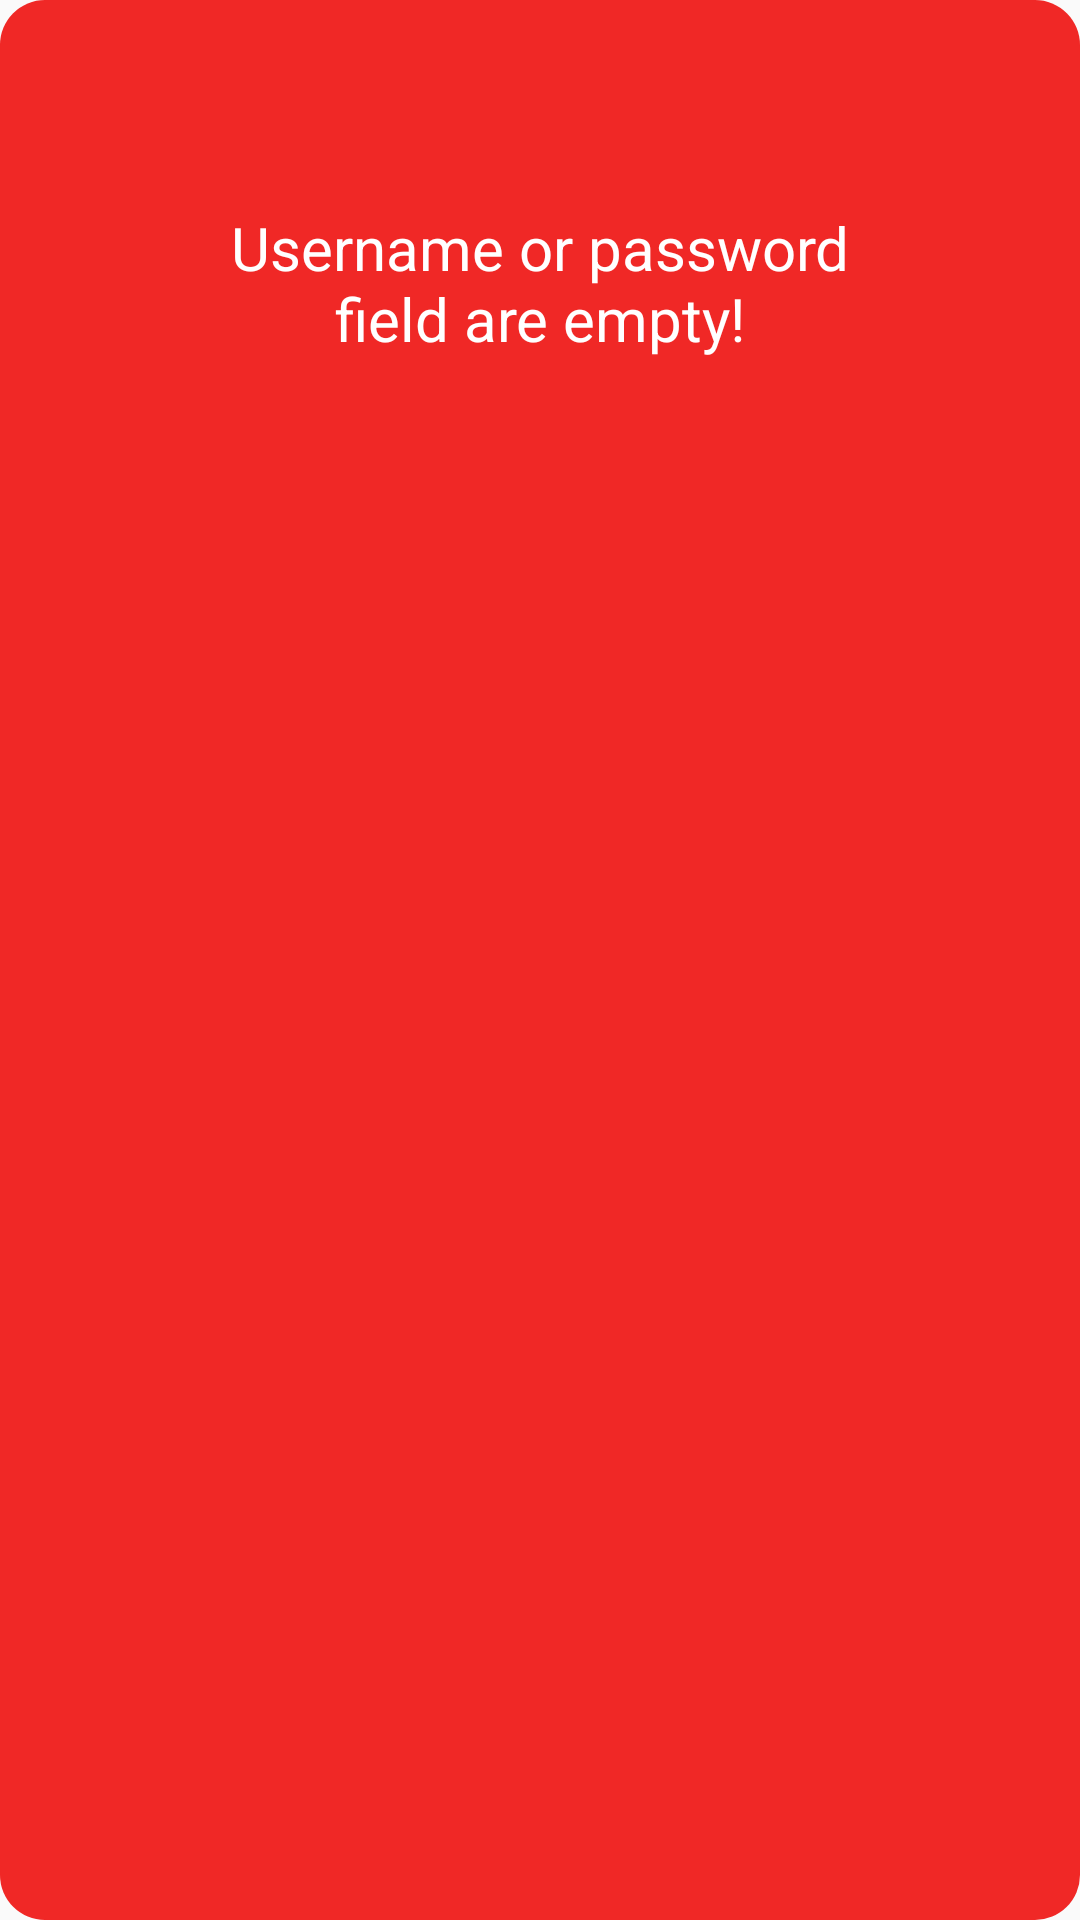

Android layout source for this screen:
<!-- AndroidManifest.xml: application theme AppTheme -->
<!-- res/layout/toast_custom_empty_user_password.xml -->
<?xml version="1.0" encoding="utf-8"?>
<android.support.constraint.ConstraintLayout xmlns:android="http://schemas.android.com/apk/res/android"
    xmlns:app="http://schemas.android.com/apk/res-auto"
    android:layout_width="match_parent"
    android:layout_height="match_parent"
    android:background="@drawable/custom_toast_alert"
    android:orientation="horizontal"
    android:padding="10dp">

    <ImageView
        android:id="@+id/customToastImage"
        android:layout_width="61dp"
        android:layout_height="33dp"
        android:layout_marginEnd="8dp"
        android:layout_marginLeft="8dp"
        android:layout_marginRight="8dp"
        android:layout_marginStart="8dp"
        android:layout_marginTop="8dp"
        android:src="@drawable/ic_error"
        app:layout_constraintEnd_toEndOf="parent"
        app:layout_constraintStart_toStartOf="parent"
        app:layout_constraintTop_toTopOf="parent" />

    <TextView
        android:id="@+id/customToastText"
        android:layout_width="239dp"
        android:layout_height="71dp"
        android:layout_marginEnd="8dp"
        android:layout_marginLeft="8dp"
        android:layout_marginRight="8dp"
        android:layout_marginStart="8dp"
        android:layout_marginTop="8dp"
        android:gravity="center"
        android:text="@string/username_and_password_field_are_empty"
        android:textColor="@color/white"
        android:textSize="20sp"
        app:layout_constraintEnd_toEndOf="parent"
        app:layout_constraintHorizontal_bias="0.502"
        app:layout_constraintStart_toStartOf="parent"
        app:layout_constraintTop_toBottomOf="@+id/customToastImage" />

</android.support.constraint.ConstraintLayout>
<!-- resources referenced by this layout -->
<resources>
  <color name="white">#ffffff</color>
  <!-- drawable custom_toast_alert (drawable) -->
  <?xml version="1.0" encoding="utf-8"?>
  <selector xmlns:android="http://schemas.android.com/apk/res/android">
     <item>
         <shape xmlns:android="http://schemas.android.com/apk/res/android"
             android:shape="rectangle"
             android:layout_width="wrap_content"
             android:layout_height="wrap_content">
  
             <solid android:color="@color/alert" />
  
             <corners android:radius="15dp" />
  
         </shape>
     </item>
  </selector>
  <string name="username_and_password_field_are_empty">Username or password field are empty!</string>
  <style name="AppTheme" parent="Theme.AppCompat.Light.NoActionBar">
          
          <item name="colorPrimary">@color/colorPrimary</item>
          <item name="colorPrimaryDark">@color/colorPrimaryDark</item>
          <item name="colorAccent">@color/colorAccent</item>
      </style>
  <color name="alert">#F02826</color>
  <color name="colorPrimary">#3F51B5</color>
  <color name="colorPrimaryDark">#303F9F</color>
  <color name="colorAccent">#FF4081</color>
</resources>
